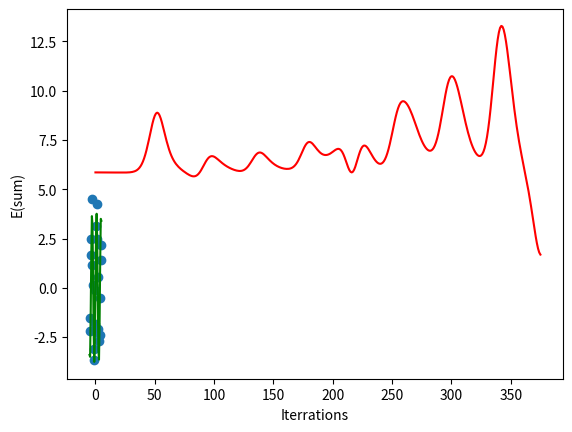

Reproduce this figure in Python. (Note: this script raises an exception after producing the figure.)
# -*- coding: utf-8 -*-
"""
Created on Fri Jul  8 18:51:39 2022
@author: Dvora Cohen
@ID: 015407190
"""
import numpy as np
import matplotlib
#matplotlib.use('Agg')
import matplotlib.pyplot as plt
from matplotlib import cm
import math

#  Question 1C - Start #
#define the given data in np.array
x = np.array([-5.,-4.5,-4.,-3.5,-3.,-2.5,-2.,-1.5,-1.,-0.5,0.,0.5,1.,1.5,2.,2.5,3.,3.5,4.,4.5,5.]) 
y = np.array([-2.16498306,-1.53726731,1.67075645,2.47647932,4.49579917,1.14600963,0.15938811,-3.09848048,-3.67902427,-1.84892687,-0.11705947,3.14778203,4.26365256,2.49120585,0.55300516,-2.105836,-2.68898773,-2.39982575,-0.50261972,1.40235643,2.15371399])
arrCost = []
arrIter = []
a_iterration = []
b_iterration = []
"""
function gradient_descent Iterator Finder
defind the iterations number, the len of the data array and the learning rate
Then each itteration wil find a line according to the cost, m-derived and b derived of the line
and calculate the cost.
The-model is 𝑓(𝑥)= 𝑎𝑥+𝑏
"""
def gradient_descent(x,y):
    #Define the default values randomly
    a_curr = b_curr = 0
    #define the number of itterations
    iterations = 376
    #define the learning rate
    learning_rate = 0.08
    n = len(x)
    #print the data in graph
    plt.scatter(x, y)
    
    for i in range(iterations):
        y_predicted = a_curr * np.sin(b_curr*x)
        cost = (1/n) * sum([val**2 for val in (y-y_predicted)])
        #print(cost)
        arrCost.append(cost)
        arrIter.append(i)
        a_iterration.append(a_curr)
        b_iterration.append(b_curr)
        ad = -(2/n)*sum(x*(y-y_predicted))
        bd = -(2/n)*sum(y-y_predicted)
        a_curr = a_curr - learning_rate * ad
        b_curr = b_curr - learning_rate * bd
        
        
    #print the line
    plt.plot(x,y_predicted,color='green')
    plt.show()
    #print the last found a,b and cost
    print ("a {}, b {}, cost {} iteration {}".format(a_curr,b_curr,cost, i))

    
    
def printCostvsIteration():
    plt.plot(arrIter,arrCost,color='red')
    plt.xlabel("Iterrations")
    plt.ylabel("E(sum)")

    
    
def d3dGraph():
    x = a_iterration
    y = b_iterration
    X,Y = np.meshgrid(x,y)
    #print("X =",len(X), X.shape)
    #print("X =",len(X), X.shape)
    #the b iterration on Y

    Z =  np.array(arrCost)
        
    #print(Z)
    fig = plt.figure(figsize=(6,6))
    ax = fig.add_subplot(111, projection='3d')
        
    # Plot a 3D surface
    ax.plot_surface(X, Y, Z)
        
    plt.show()


gradient_descent(x,y)
printCostvsIteration()
d3dGraph()

#  Question 1C - End #



